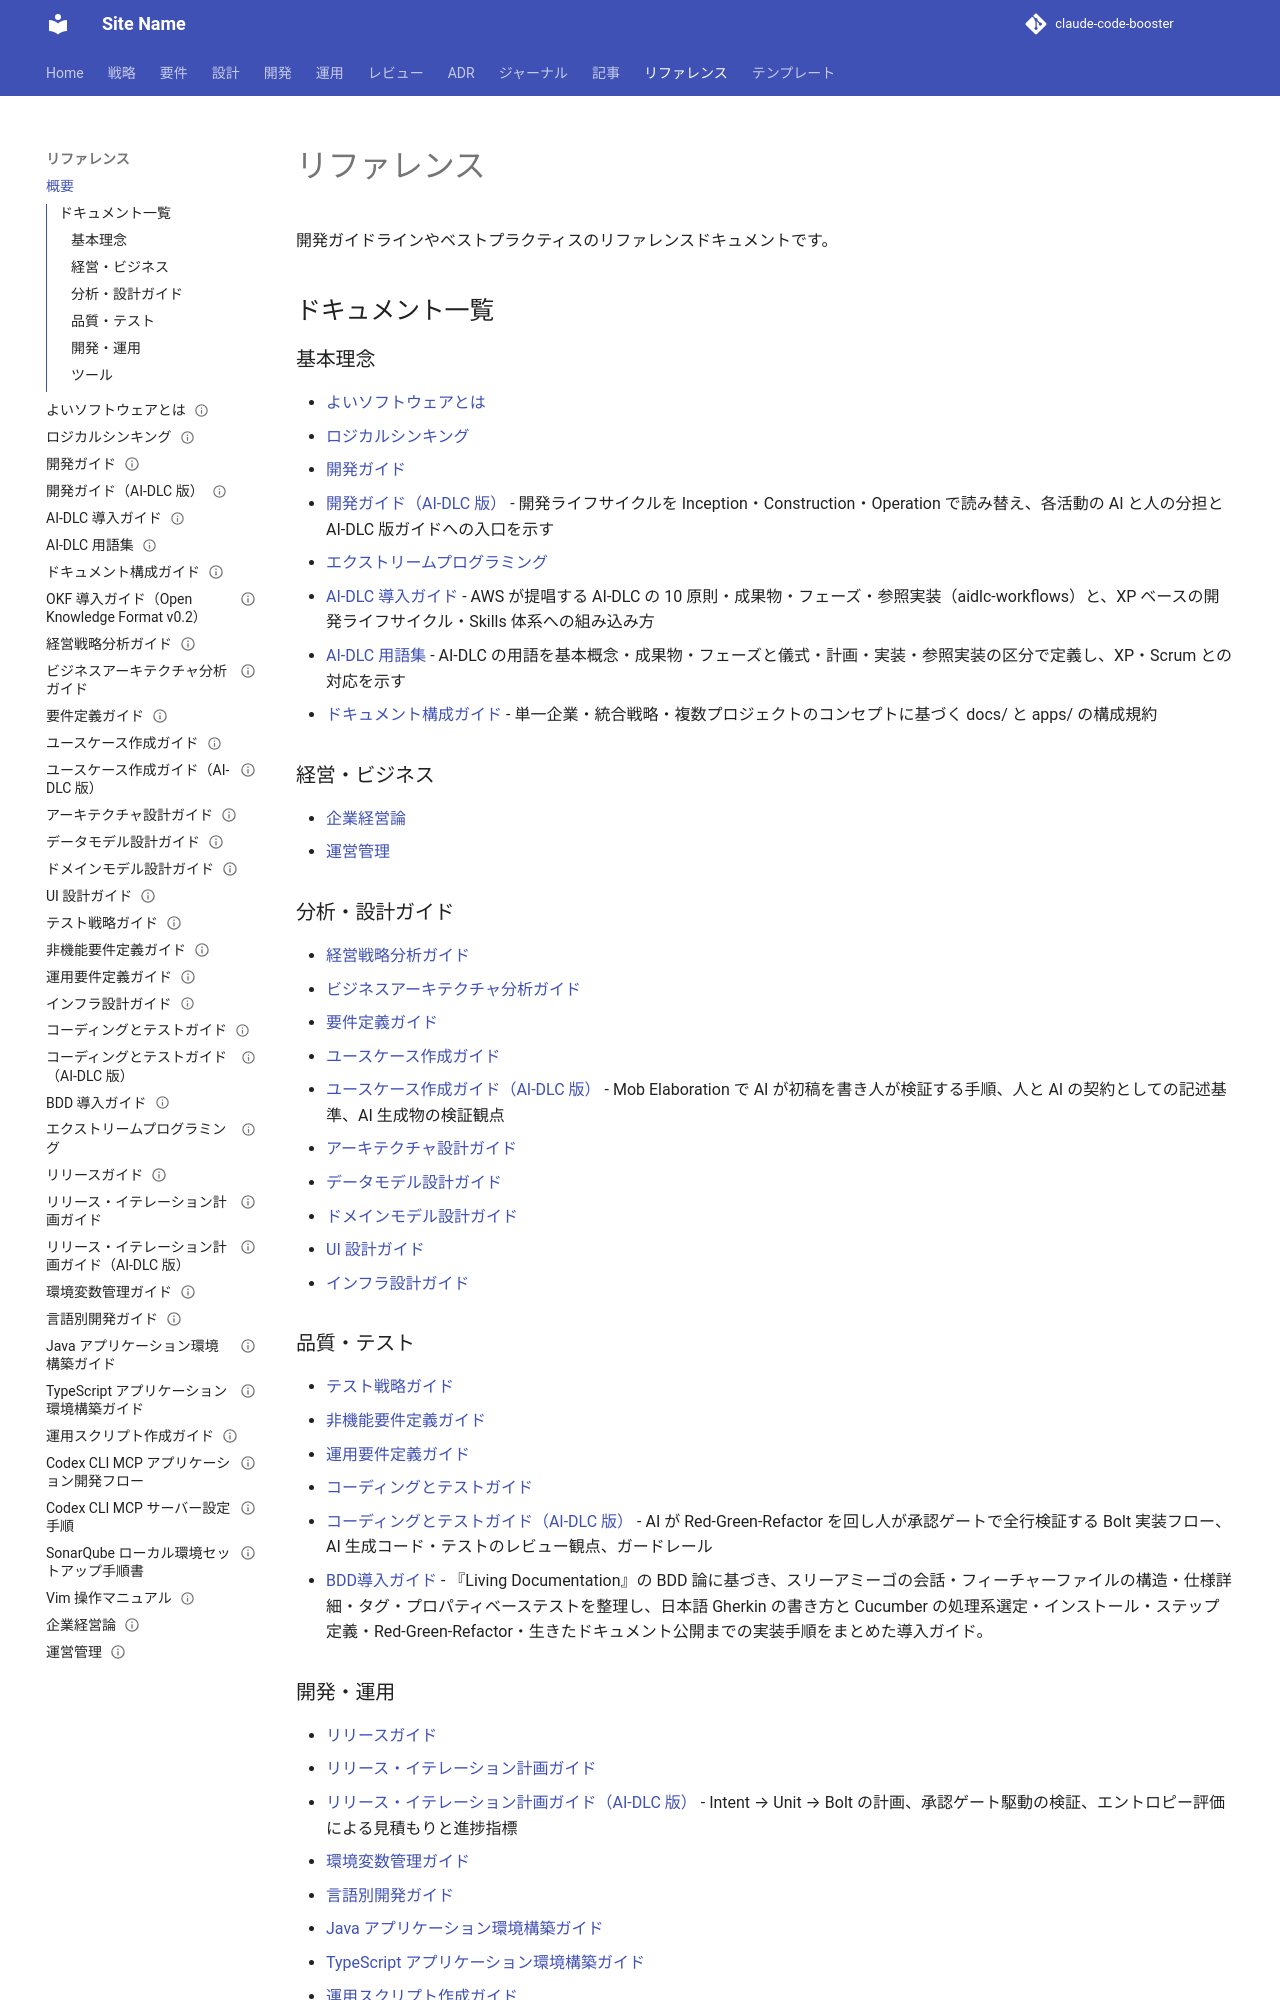

repository: k2works/sdd-handson-go-board · page: reference/index.html · generator: mkdocs

# リファレンス

開発ガイドラインやベストプラクティスのリファレンスドキュメントです。

## ドキュメント一覧

### 基本理念

- [よいソフトウェアとは](./よいソフトウェアとは.md)
- [ロジカルシンキング](./ロジカルシンキング.md)
- [開発ガイド](./開発ガイド.md)
- [開発ガイド（AI-DLC 版）](./開発ガイド_AI-DLC版.md) - 開発ライフサイクルを Inception・Construction・Operation で読み替え、各活動の AI と人の分担と AI-DLC 版ガイドへの入口を示す
- [エクストリームプログラミング](./エクストリームプログラミング.md)
- [AI-DLC 導入ガイド](./AI-DLC導入ガイド.md) - AWS が提唱する AI-DLC の 10 原則・成果物・フェーズ・参照実装（aidlc-workflows）と、XP ベースの開発ライフサイクル・Skills 体系への組み込み方
- [AI-DLC 用語集](./AI-DLC用語集.md) - AI-DLC の用語を基本概念・成果物・フェーズと儀式・計画・実装・参照実装の区分で定義し、XP・Scrum との対応を示す
- [ドキュメント構成ガイド](./ドキュメント構成ガイド.md) - 単一企業・統合戦略・複数プロジェクトのコンセプトに基づく docs/ と apps/ の構成規約

### 経営・ビジネス

- [企業経営論](./企業経営論.md)
- [運営管理](./運営管理.md)

### 分析・設計ガイド

- [経営戦略分析ガイド](./経営戦略分析ガイド.md)
- [ビジネスアーキテクチャ分析ガイド](./ビジネスアーキテクチャ分析ガイド.md)
- [要件定義ガイド](./要件定義ガイド.md)
- [ユースケース作成ガイド](./ユースケース作成ガイド.md)
- [ユースケース作成ガイド（AI-DLC 版）](./ユースケース作成ガイド_AI-DLC版.md) - Mob Elaboration で AI が初稿を書き人が検証する手順、人と AI の契約としての記述基準、AI 生成物の検証観点
- [アーキテクチャ設計ガイド](./アーキテクチャ設計ガイド.md)
- [データモデル設計ガイド](./データモデル設計ガイド.md)
- [ドメインモデル設計ガイド](./ドメインモデル設計ガイド.md)
- [UI 設計ガイド](./UI設計ガイド.md)
- [インフラ設計ガイド](./インフラ設計ガイド.md)

### 品質・テスト

- [テスト戦略ガイド](./テスト戦略ガイド.md)
- [非機能要件定義ガイド](./非機能要件定義ガイド.md)
- [運用要件定義ガイド](./運用要件定義ガイド.md)
- [コーディングとテストガイド](./コーディングとテストガイド.md)
- [コーディングとテストガイド（AI-DLC 版）](./コーディングとテストガイド_AI-DLC版.md) - AI が Red-Green-Refactor を回し人が承認ゲートで全行検証する Bolt 実装フロー、AI 生成コード・テストのレビュー観点、ガードレール
- [BDD導入ガイド](./BDD導入ガイド.md) - 『Living Documentation』の BDD 論に基づき、スリーアミーゴの会話・フィーチャーファイルの構造・仕様詳細・タグ・プロパティベーステストを整理し、日本語 Gherkin の書き方と Cucumber の処理系選定・インストール・ステップ定義・Red-Green-Refactor・生きたドキュメント公開までの実装手順をまとめた導入ガイド。
